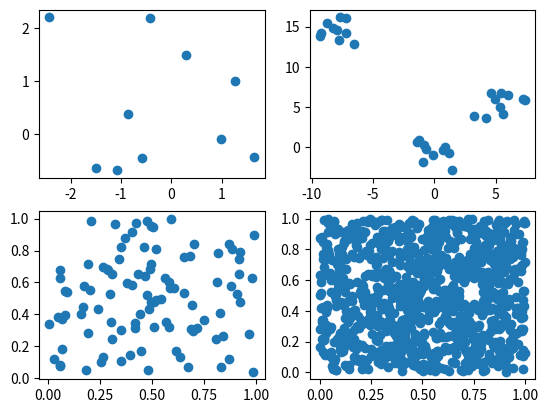

Generate this figure with matplotlib:
import numpy as np

np.random.seed(123)

def normal_points(n, x_region, y_region, x_stddev, y_stddev):
    x = np.random.normal(x_region, x_stddev, (n, 1))
    y = np.random.normal(y_region, y_stddev, (n, 1))
    return np.hstack((x, y))

def uniform_points(n, x_low, y_low, x_high, y_high):
    x = np.random.uniform(x_low, x_high, (n, 1))
    y = np.random.uniform(y_low, y_high, (n, 1))
    return np.hstack((x, y))

def make_tiny():
    return normal_points(10, 0, 0, 1, 1)

def make_small():
    p1 = normal_points(10, 0, 0, 1, 1)
    p2 = normal_points(10, 5, 5, 1, 1)
    p3 = normal_points(10, -8, 15, 1, 1)
    data = np.vstack((p1, p2, p3))
    np.random.shuffle(data)
    return data

def make_medium():
    return uniform_points(100, 0, 0, 1, 1)

def make_large():
    return uniform_points(1000, 0, 0, 1, 1)

import matplotlib.pyplot as plt

def visualize(data, ax):
    ax.scatter(data[:,0], data[:,1])

if __name__ == '__main__':
    tiny   = make_tiny()
    small  = make_small()
    medium = make_medium()
    large  = make_large()

    np.savetxt('tiny.csv',   tiny,   delimiter=',')
    np.savetxt('small.csv',  small,  delimiter=',')
    np.savetxt('medium.csv', medium, delimiter=',')
    np.savetxt('large.csv',  large,  delimiter=',')

    fig, axes = plt.subplots(2, 2)
    visualize(tiny,   axes[0,0])
    visualize(small,  axes[0,1])
    visualize(medium, axes[1,0])
    visualize(large,  axes[1,1])
    plt.show()

